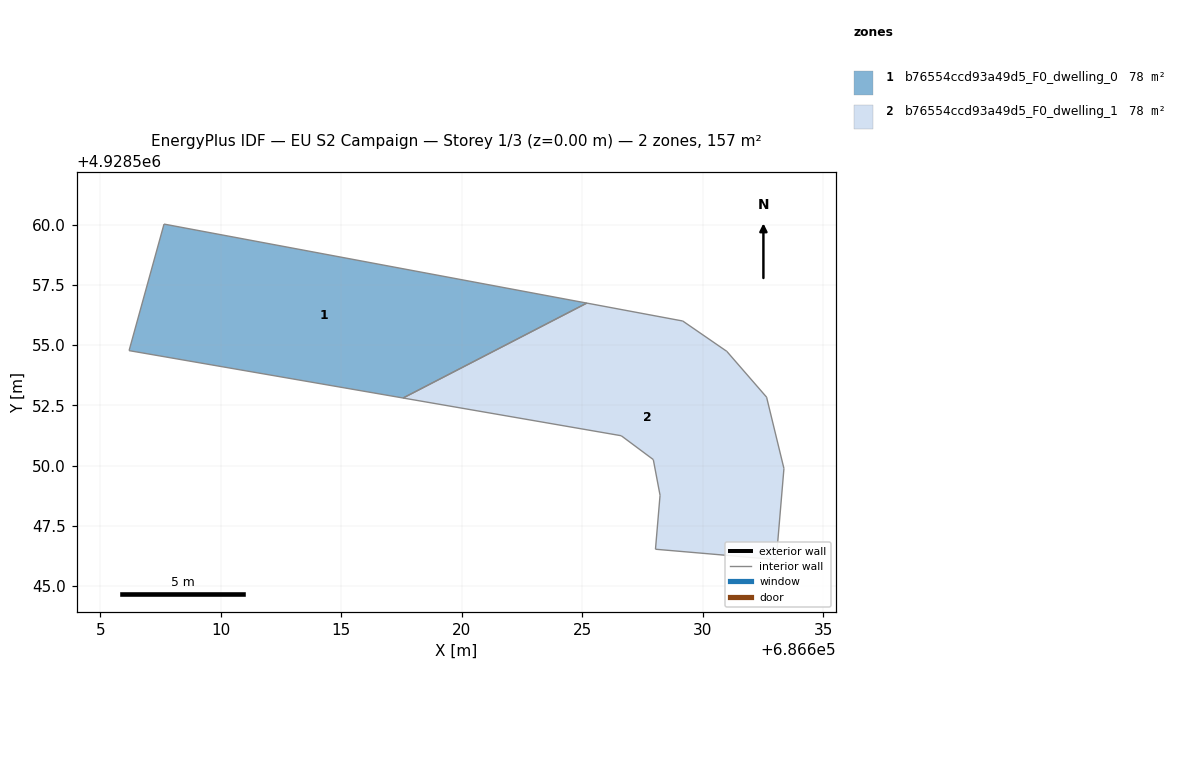
=== STOREY PLAN SPEC (per zone: floor XY polygon, exterior-wall plan segments, windows/doors) ===
zone 1: b76554ccd93a49d5_F0_dwelling_0  (78.3 m²)
  floor: (686625.18, 4928556.74) (686617.56, 4928552.80) (686606.19, 4928554.77) (686607.64, 4928560.02)
  interior walls: 4
zone 2: b76554ccd93a49d5_F0_dwelling_1  (78.3 m²)
  floor: (686630.99, 4928554.74) (686632.64, 4928552.84) (686633.36, 4928549.88) (686633.04, 4928546.10) (686628.03, 4928546.53) (686628.22, 4928548.77) (686627.94, 4928550.25) (686626.61, 4928551.24) (686617.56, 4928552.80) (686625.18, 4928556.74) (686629.16, 4928556.00)
  interior walls: 11

=== DERIVED (storey summary) ===
Building: EU S2 Campaign
Storey: 1 of 3  (floor level z = 0.00 m)
Storey gross floor area: 156.6 m²
Zones on this storey: 2
  - b76554ccd93a49d5_F0_dwelling_0: floor 78.3 m²
  - b76554ccd93a49d5_F0_dwelling_1: floor 78.3 m²
Zone adjacency (shared interzone walls):
  - b76554ccd93a49d5_F0_dwelling_0 ↔ b76554ccd93a49d5_F0_dwelling_1